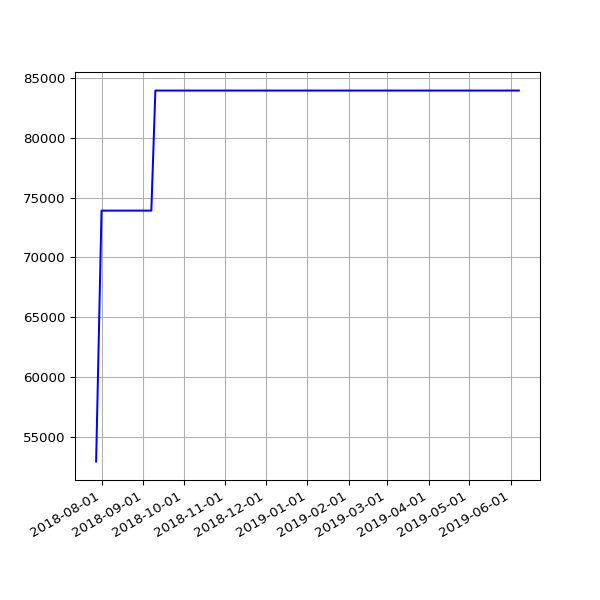

Data behind this chart, as committed beside it:
date, value
2018-07-28 06:42:39 +0100, 52976
2018-08-01 06:05:11 +0100, 73913
2018-08-04 05:47:50 +0100, 73913
2018-08-07 06:16:22 +0100, 73913
2018-08-10 06:44:44 +0100, 73913
2018-08-13 06:18:24 +0100, 73913
2018-08-16 06:36:33 +0100, 73913
2018-08-19 06:01:25 +0100, 73913
2018-08-22 06:51:37 +0100, 73913
2018-08-25 06:24:08 +0100, 73913
2018-08-28 06:26:32 +0100, 73913
2018-09-01 05:58:49 +0100, 73913
2018-09-04 05:55:32 +0100, 73913
2018-09-07 05:52:57 +0100, 73913
2018-09-10 06:01:53 +0100, 83935
2018-09-13 05:45:39 +0100, 83935
2018-09-16 05:46:46 +0100, 83935
2018-09-19 06:33:00 +0100, 83935
2018-09-22 05:54:16 +0100, 83935
2018-09-25 05:59:08 +0100, 83935
2018-10-04 06:11:36 +0100, 83935
2018-10-07 06:27:15 +0100, 83935
2018-10-10 06:46:32 +0100, 83935
2018-10-13 05:53:53 +0100, 83935
2018-10-16 06:26:10 +0100, 83935
2018-10-19 07:06:25 +0100, 83935
2018-10-22 07:10:20 +0100, 83935
2018-10-25 06:00:59 +0100, 83935
2018-10-28 05:13:53 +0000, 83935
2018-11-01 06:49:27 +0000, 83935
2018-11-04 06:12:54 +0000, 83935
2018-11-07 06:03:06 +0000, 83935
2018-11-10 06:10:02 +0000, 83935
2018-11-13 06:13:10 +0000, 83935
2018-11-16 06:06:18 +0000, 83935
2018-11-19 06:13:27 +0000, 83935
2018-11-22 06:43:41 +0000, 83935
2018-11-25 06:14:56 +0000, 83935
2018-12-01 06:23:51 +0000, 83935
2018-12-04 07:04:53 +0000, 83935
2018-12-07 06:14:22 +0000, 83935
2018-12-10 06:27:57 +0000, 83935
2018-12-13 06:31:09 +0000, 83935
2018-12-16 06:21:57 +0000, 83935
2018-12-19 06:31:52 +0000, 83935
2018-12-22 06:31:39 +0000, 83935
2018-12-25 06:50:52 +0000, 83935
2018-12-28 07:09:18 +0000, 83935
2019-01-01 06:51:12 +0000, 83935
2019-01-04 07:45:52 +0000, 83935
2019-01-07 06:36:52 +0000, 83935
2019-01-10 07:00:20 +0000, 83935
2019-01-13 06:51:08 +0000, 83935
2019-01-16 06:18:52 +0000, 83935
2019-01-25 06:27:52 +0000, 83935
2019-01-28 06:20:04 +0000, 83935
2019-02-01 06:43:11 +0000, 83935
2019-02-04 06:46:59 +0000, 83935
2019-02-07 06:28:15 +0000, 83935
2019-02-10 07:01:57 +0000, 83935
... 33 more rows
